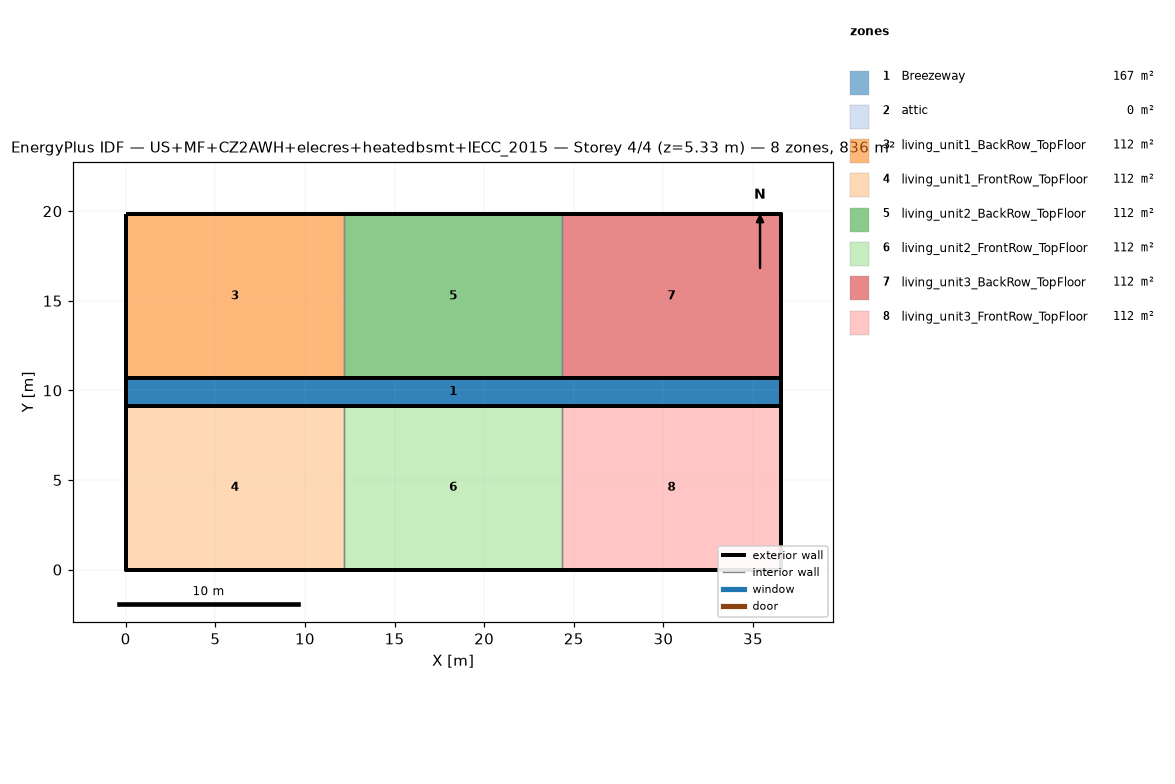
=== STOREY PLAN SPEC (per zone: floor XY polygon, exterior-wall plan segments, windows/doors) ===
zone 1: Breezeway  (167.0 m²)
  floor: (36.54, 9.16) (0.00, 9.16) (0.00, 10.68) (36.54, 10.68)
  floor: (36.54, 9.16) (0.00, 9.16) (0.00, 10.68) (36.54, 10.68)
  floor: (36.54, 9.16) (0.00, 9.16) (0.00, 10.68) (36.54, 10.68)
zone 2: attic  (0.0 m²)
  exterior wall: (36.54, 0.00) – (36.54, 19.84) – (36.54, 9.92)  [29.8 m]
  exterior wall: (0.00, 19.84) – (0.00, 0.00) – (0.00, 9.92)  [29.8 m]
zone 3: living_unit1_BackRow_TopFloor  (111.5 m²)
  floor: (12.18, 10.68) (0.00, 10.68) (0.00, 19.84) (12.18, 19.84)
  exterior wall: (12.18, 19.84) – (0.00, 19.84)  [12.2 m]
  exterior wall: (0.00, 19.84) – (0.00, 10.68)  [9.2 m]
  exterior wall: (0.00, 10.68) – (12.18, 10.68)  [12.2 m]
  interior walls: 1
zone 4: living_unit1_FrontRow_TopFloor  (111.5 m²)
  floor: (12.18, 0.00) (0.00, 0.00) (0.00, 9.16) (12.18, 9.16)
  exterior wall: (0.00, 0.00) – (12.18, 0.00)  [12.2 m]
  exterior wall: (0.00, 9.16) – (0.00, 0.00)  [9.2 m]
  exterior wall: (12.18, 9.16) – (0.00, 9.16)  [12.2 m]
  interior walls: 1
zone 5: living_unit2_BackRow_TopFloor  (111.5 m²)
  floor: (24.36, 10.68) (12.18, 10.68) (12.18, 19.84) (24.36, 19.84)
  exterior wall: (12.18, 10.68) – (24.36, 10.68)  [12.2 m]
  exterior wall: (24.36, 19.84) – (12.18, 19.84)  [12.2 m]
  interior walls: 2
zone 6: living_unit2_FrontRow_TopFloor  (111.5 m²)
  floor: (24.36, 0.00) (12.18, 0.00) (12.18, 9.16) (24.36, 9.16)
  exterior wall: (12.18, 0.00) – (24.36, 0.00)  [12.2 m]
  exterior wall: (24.36, 9.16) – (12.18, 9.16)  [12.2 m]
  interior walls: 2
zone 7: living_unit3_BackRow_TopFloor  (111.5 m²)
  floor: (36.54, 10.68) (24.36, 10.68) (24.36, 19.84) (36.54, 19.84)
  exterior wall: (36.54, 10.68) – (36.54, 19.84)  [9.2 m]
  exterior wall: (36.54, 19.84) – (24.36, 19.84)  [12.2 m]
  exterior wall: (24.36, 10.68) – (36.54, 10.68)  [12.2 m]
  interior walls: 1
zone 8: living_unit3_FrontRow_TopFloor  (111.5 m²)
  floor: (36.54, 0.00) (24.36, 0.00) (24.36, 9.16) (36.54, 9.16)
  exterior wall: (24.36, 0.00) – (36.54, 0.00)  [12.2 m]
  exterior wall: (36.54, 0.00) – (36.54, 9.16)  [9.2 m]
  exterior wall: (36.54, 9.16) – (24.36, 9.16)  [12.2 m]
  interior walls: 1

=== DERIVED (storey summary) ===
Building: US+MF+CZ2AWH+elecres+heatedbsmt+IECC_2015
Storey: 4 of 4  (floor level z = 5.33 m)
Storey gross floor area: 836.2 m²
Zones on this storey: 8
  - Breezeway: floor 167.0 m²
  - attic: floor 0.0 m²; exterior wall 59.5 m (81.9 m²); WWR 0.0%
  - living_unit1_BackRow_TopFloor: floor 111.5 m²; exterior wall 33.5 m (86.9 m²); WWR 0.0%
  - living_unit1_FrontRow_TopFloor: floor 111.5 m²; exterior wall 33.5 m (86.9 m²); WWR 0.0%
  - living_unit2_BackRow_TopFloor: floor 111.5 m²; exterior wall 24.4 m (63.1 m²); WWR 0.0%
  - living_unit2_FrontRow_TopFloor: floor 111.5 m²; exterior wall 24.4 m (63.1 m²); WWR 0.0%
  - living_unit3_BackRow_TopFloor: floor 111.5 m²; exterior wall 33.5 m (86.9 m²); WWR 0.0%
  - living_unit3_FrontRow_TopFloor: floor 111.5 m²; exterior wall 33.5 m (86.9 m²); WWR 0.0%
Zone adjacency (shared interzone walls):
  - living_unit1_BackRow_TopFloor ↔ living_unit2_BackRow_TopFloor
  - living_unit1_FrontRow_TopFloor ↔ living_unit2_FrontRow_TopFloor
  - living_unit2_BackRow_TopFloor ↔ living_unit3_BackRow_TopFloor
  - living_unit2_FrontRow_TopFloor ↔ living_unit3_FrontRow_TopFloor